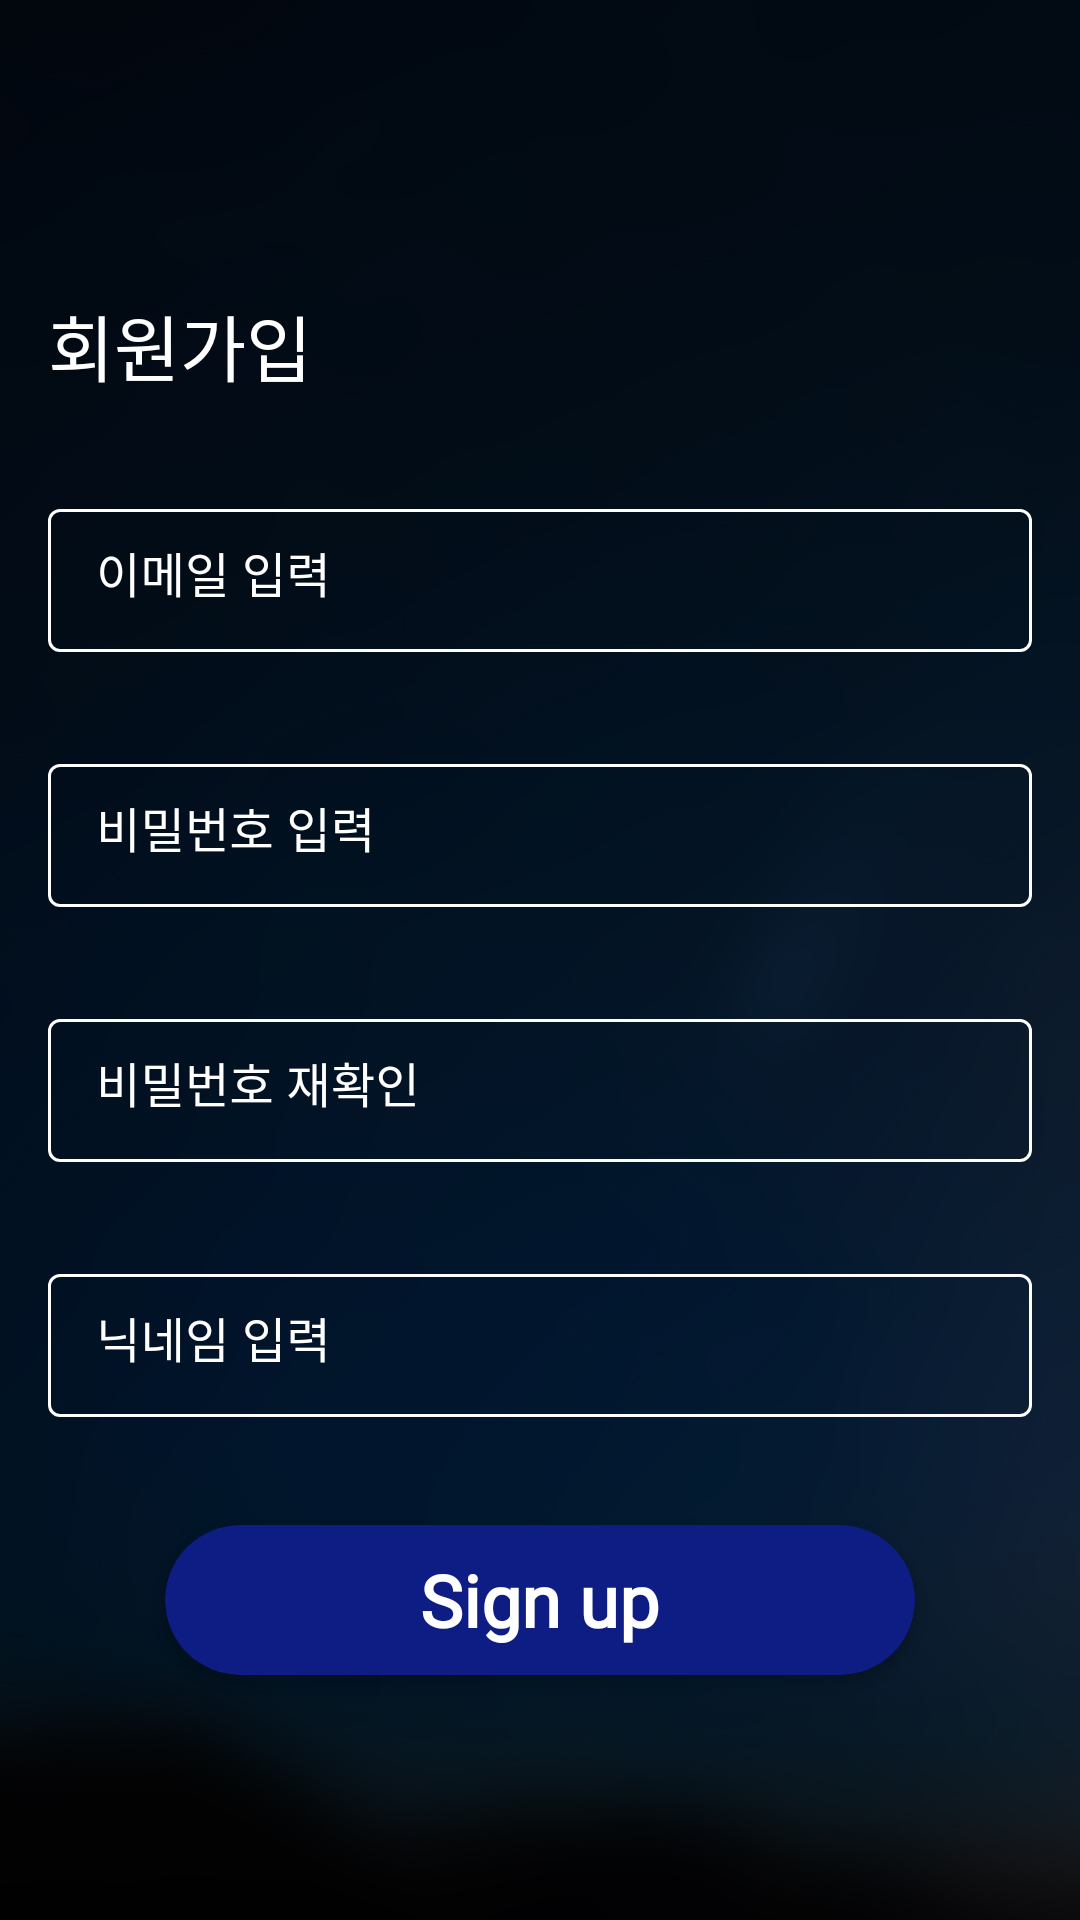

Layout XML and referenced resources for this Android screen:
<!-- AndroidManifest.xml: application theme Theme.English_memo -->
<!-- res/layout/activity_registration.xml -->
<?xml version="1.0" encoding="utf-8"?>
<LinearLayout xmlns:android="http://schemas.android.com/apk/res/android"
    xmlns:app="http://schemas.android.com/apk/res-auto"
    xmlns:tools="http://schemas.android.com/tools"
    android:layout_width="match_parent"
    android:layout_height="match_parent"
    android:background="@drawable/login_image"
    android:clickable="false"
    android:gravity="center"
    android:orientation="vertical">

    <TextView
        android:layout_width="wrap_content"
        android:layout_height="wrap_content"
        android:textSize="24sp"
        android:text="회원가입"
        android:layout_gravity="left"
        android:textColor="#FFFFFF"
        android:fontFamily="@font/font"
        android:layout_marginTop="20sp"
        android:layout_margin="16sp"
        ></TextView>


    <com.google.android.material.textfield.TextInputLayout
        style="@style/Widget.MaterialComponents.TextInputLayout.OutlinedBox"
        android:layout_width="match_parent"
        android:layout_height="wrap_content"
        android:hint="이메일 입력"
        android:layout_margin="16sp"
        android:textColorHint="#FFFFFF"
        android:theme="@style/TextInputLayoutStyle"
        app:boxStrokeColor="#FFFFFF"

        >

        <com.google.android.material.textfield.TextInputEditText
            android:id="@+id/et_registration_id"
            android:layout_width="match_parent"
            android:layout_height="wrap_content"
            android:textColor="#FFFFFF"
            android:textColorHint="#FFFFFF"
            android:inputType="text"
            android:gravity="top"/>

    </com.google.android.material.textfield.TextInputLayout>

    <com.google.android.material.textfield.TextInputLayout
        style="@style/Widget.MaterialComponents.TextInputLayout.OutlinedBox"
        android:layout_width="match_parent"
        android:layout_height="wrap_content"
        android:hint="비밀번호 입력"
        android:layout_marginTop="50sp"
        android:textColorHint="#FFFFFF"
        android:layout_margin="16sp"
        android:theme="@style/TextInputLayoutStyle"
        app:boxStrokeColor="#FFFFFF"
        >

        <com.google.android.material.textfield.TextInputEditText
            android:id="@+id/et_registration_password"
            android:layout_width="match_parent"
            android:layout_height="wrap_content"
            android:inputType="textPassword"
            android:gravity="top"
            android:maxLines="1"
            android:textColorHint="#FFFFFF"
            android:textColor="#FFFFFF"/>

    </com.google.android.material.textfield.TextInputLayout>

    <com.google.android.material.textfield.TextInputLayout
        style="@style/Widget.MaterialComponents.TextInputLayout.OutlinedBox"
        android:layout_width="match_parent"
        android:layout_height="wrap_content"
        android:hint="비밀번호 재확인"
        android:layout_marginTop="50sp"
        android:textColorHint="#FFFFFF"
        android:layout_margin="16sp"
        android:theme="@style/TextInputLayoutStyle"
        app:boxStrokeColor="#FFFFFF"
        >

        <com.google.android.material.textfield.TextInputEditText
            android:id="@+id/et_registration_repassword"
            android:layout_width="match_parent"
            android:layout_height="wrap_content"
            android:inputType="textPassword"
            android:gravity="top"
            android:textColorHint="#FFFFFF"
            android:textColor="#FFFFFF"/>

    </com.google.android.material.textfield.TextInputLayout>

    <com.google.android.material.textfield.TextInputLayout
        style="@style/Widget.MaterialComponents.TextInputLayout.OutlinedBox"
        android:layout_width="match_parent"
        android:layout_height="wrap_content"
        android:hint="닉네임 입력"
        android:layout_marginTop="50sp"
        android:textColorHint="#FFFFFF"
        android:layout_margin="16sp"
        android:theme="@style/TextInputLayoutStyle"
        app:boxStrokeColor="#FFFFFF"
        >

        <com.google.android.material.textfield.TextInputEditText
            android:layout_width="match_parent"
            android:layout_height="wrap_content"
            android:inputType="text"
            android:gravity="top"
            android:id="@+id/et_registration_name"
            android:textColorHint="#FFFFFF"
            android:textColor="#FFFFFF"/>

    </com.google.android.material.textfield.TextInputLayout>


    <androidx.cardview.widget.CardView
        android:layout_width="250sp"
        android:layout_height="50sp"
        android:layout_marginTop="20sp"
        android:backgroundTint="#0D1D83"
        android:elevation="10dp"
        app:cardCornerRadius="75dp"
        android:layout_gravity="center"
        android:id="@+id/btn_registration">

        <TextView
            android:layout_width="wrap_content"
            android:layout_height="wrap_content"
            android:layout_gravity="center"
            android:backgroundTint="#00BCD4"
            android:elevation="10dp"
            android:text="Sign up"
            android:textColor="#FFFFFF"
            android:textSize="24sp"
            android:fontFamily="@font/font"
            android:textStyle="bold"></TextView>


    </androidx.cardview.widget.CardView>



</LinearLayout>
<!-- resources referenced by this layout -->
<resources>
  <!-- drawable login_image: jpg bitmap (drawable-v24, 186121 bytes) -->
  <style name="TextInputLayoutStyle" parent="Widget.MaterialComponents.TextInputLayout.OutlinedBox.Dense">
          <item name="boxStrokeColor">#FFFFFF</item>
          <item name="boxStrokeWidth">2dp</item>
      </style>
  <style name="Theme.English_memo" parent="Theme.MaterialComponents.Light.NoActionBar">
          
          <item name="colorPrimary">@color/purple_500</item>
          <item name="colorPrimaryVariant">@color/purple_700</item>
          <item name="colorOnPrimary">@color/white</item>
          
          <item name="colorSecondary">@color/teal_200</item>
          <item name="colorSecondaryVariant">@color/teal_700</item>
          <item name="colorOnSecondary">@color/black</item>
          
          <item name="android:statusBarColor" tools:targetApi="l">?attr/colorPrimaryVariant</item>
          
      </style>
  <color name="purple_500">#FF6200EE</color>
  <color name="purple_700">#FF3700B3</color>
  <color name="white">#FFFFFFFF</color>
  <color name="teal_200">#FF03DAC5</color>
  <color name="teal_700">#FF018786</color>
  <color name="black">#FF000000</color>
</resources>
